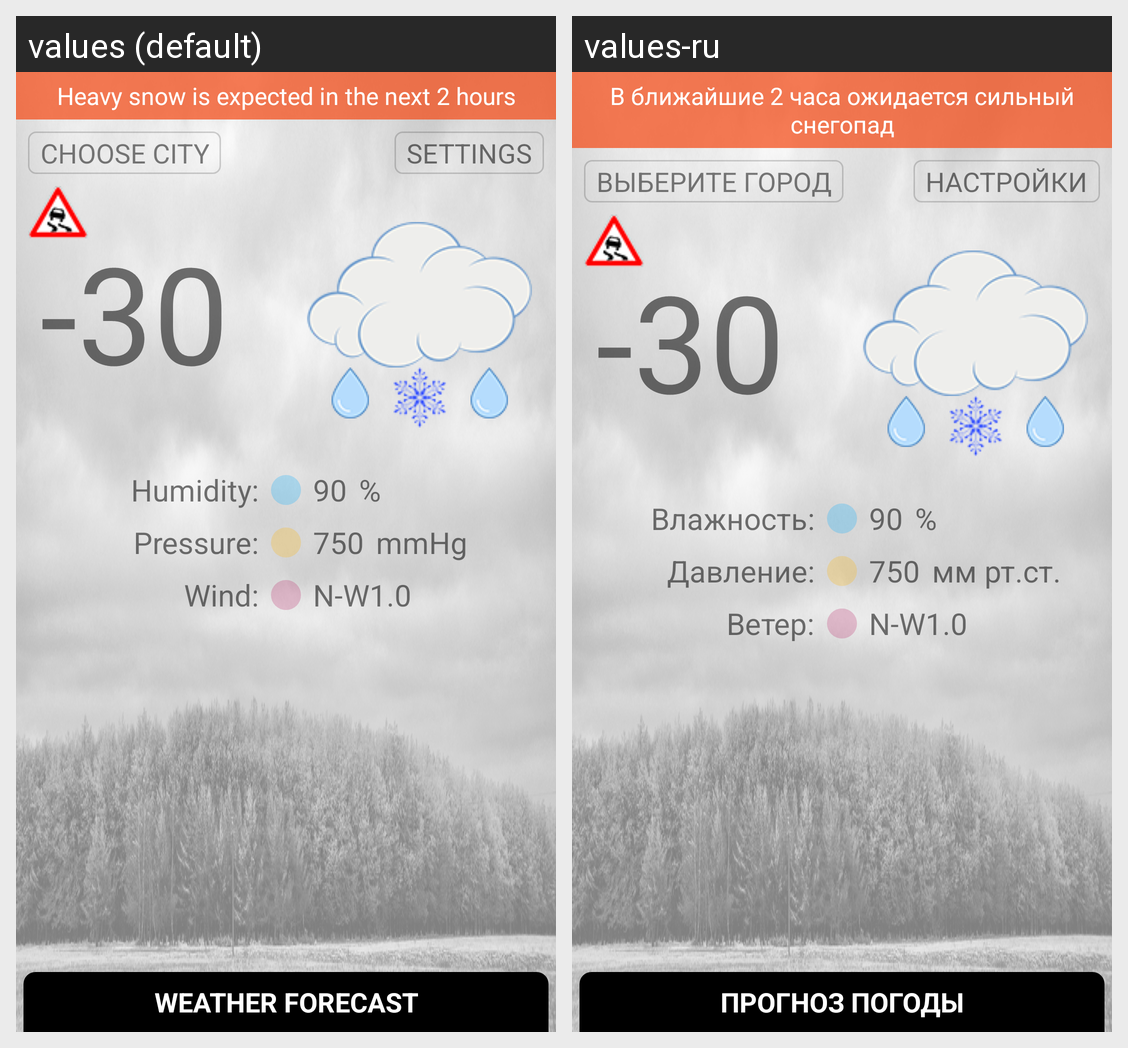

For this localized Android screen grid, give each drawn string resource with its value in every locale shown.
Android screen res/layout/activity_main.xml rendered under 2 locales, left to right: values (default), values-ru. Device: Nexus 5 (rendered at 1080×1920; each locale shown at half size, 540×960, under a caption strip naming it); theme Theme.GW_Black.
Strings drawn on this screen, with the default value and each locale's value (text and hints the layout hard-codes, and strings that could not be matched under every locale, appear in the picture but are not listed):

settings
  values: SETTINGS
  values-ru: НАСТРОЙКИ

humidity
  values: Humidity:
  values-ru: Влажность:

pressure
  values: Pressure:
  values-ru: Давление:

mmhg
  values: mmHg
  values-ru: мм рт.ст.

wind
  values: Wind:
  values-ru: Ветер:

next_message
  values: Heavy snow is expected in the next 2 hours
  values-ru: В ближайшие 2 часа ожидается сильный снегопад

CHOOSE_CITY
  values: CHOOSE CITY
  values-ru: ВЫБЕРИТЕ ГОРОД

WEATHER_FORECAST
  values: WEATHER FORECAST
  values-ru: ПРОГНОЗ ПОГОДЫ
